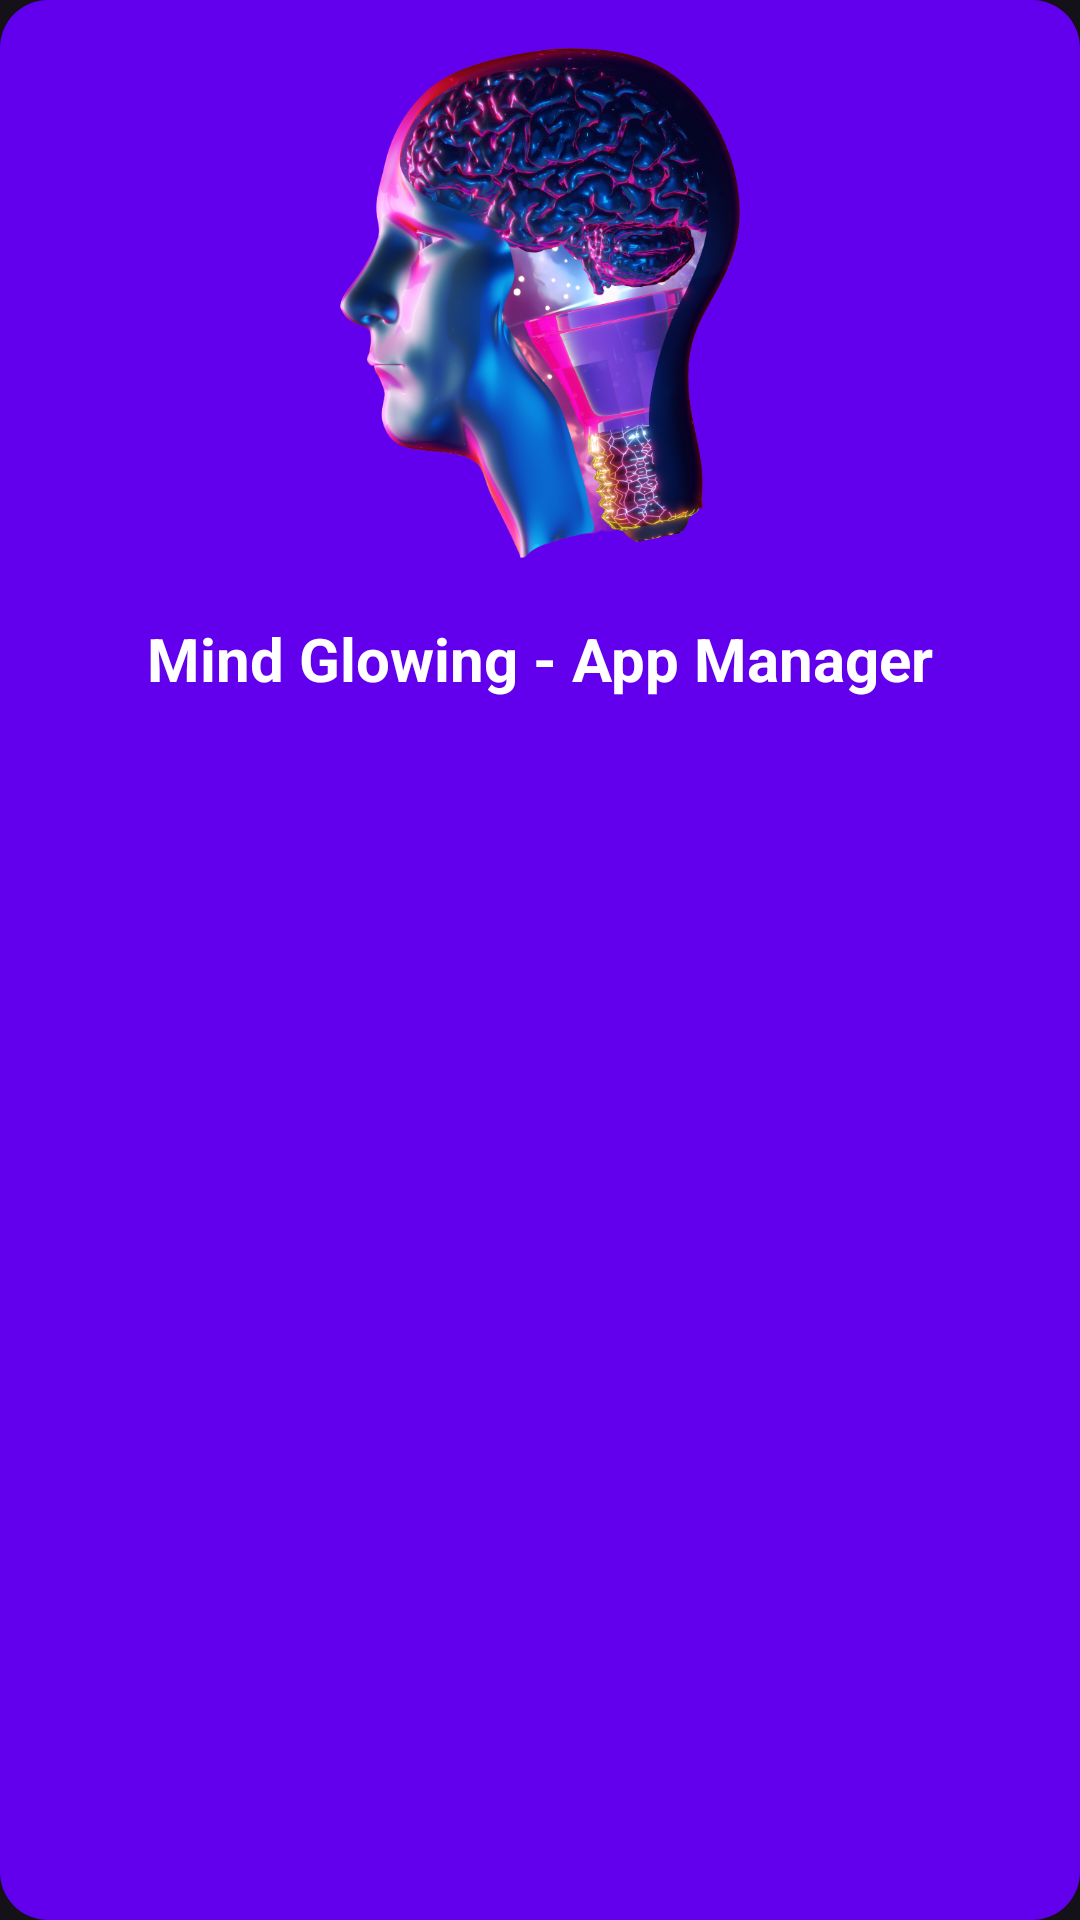

Layout XML and referenced resources for this Android screen:
<!-- AndroidManifest.xml: application theme Theme.AppUpdateAndInstallManager -->
<!-- res/layout/nav_header.xml -->
<?xml version="1.0" encoding="utf-8"?>
<LinearLayout xmlns:android="http://schemas.android.com/apk/res/android"
    android:layout_width="match_parent"
    android:layout_height="wrap_content"
    android:padding="16dp"
    android:orientation="vertical"
    android:background="@drawable/rounded_background_purple">

    <ImageView
        android:id="@+id/cover"
        android:layout_width="match_parent"
        android:layout_height="170dp"
        android:layout_marginBottom="20dp"
        android:src="@drawable/logo" />

    <TextView
        android:layout_width="match_parent"
        android:layout_height="33dp"
        android:text="@string/mind_glowing_apps"
        android:textAlignment="center"
        android:textColor="@android:color/white"
        android:textSize="20sp"
        android:textStyle="bold" />
</LinearLayout>
<!-- resources referenced by this layout -->
<resources>
  <!-- drawable logo: png bitmap (drawable, 637879 bytes) -->
  <!-- drawable rounded_background_purple (drawable) -->
  <?xml version="1.0" encoding="utf-8"?>
  <shape xmlns:android="http://schemas.android.com/apk/res/android"
      android:shape="rectangle">
      <corners android:radius="16dp"/>
      <solid android:color="@color/purple_500"/>
  </shape>
  <string name="mind_glowing_apps">Mind Glowing - App Manager</string>
  <style name="Theme.AppUpdateAndInstallManager" parent="Theme.Material3.Dark.NoActionBar">
              
              <item name="colorPrimary">@color/purple_500</item>
              <item name="colorPrimaryDark">@color/background</item>
              <item name="colorAccent">@color/teal_200</item>
          </style>
  <color name="purple_500">#FF6200EE</color>
  <color name="background">#121212</color>
  <color name="teal_200">#FF03DAC5</color>
</resources>
